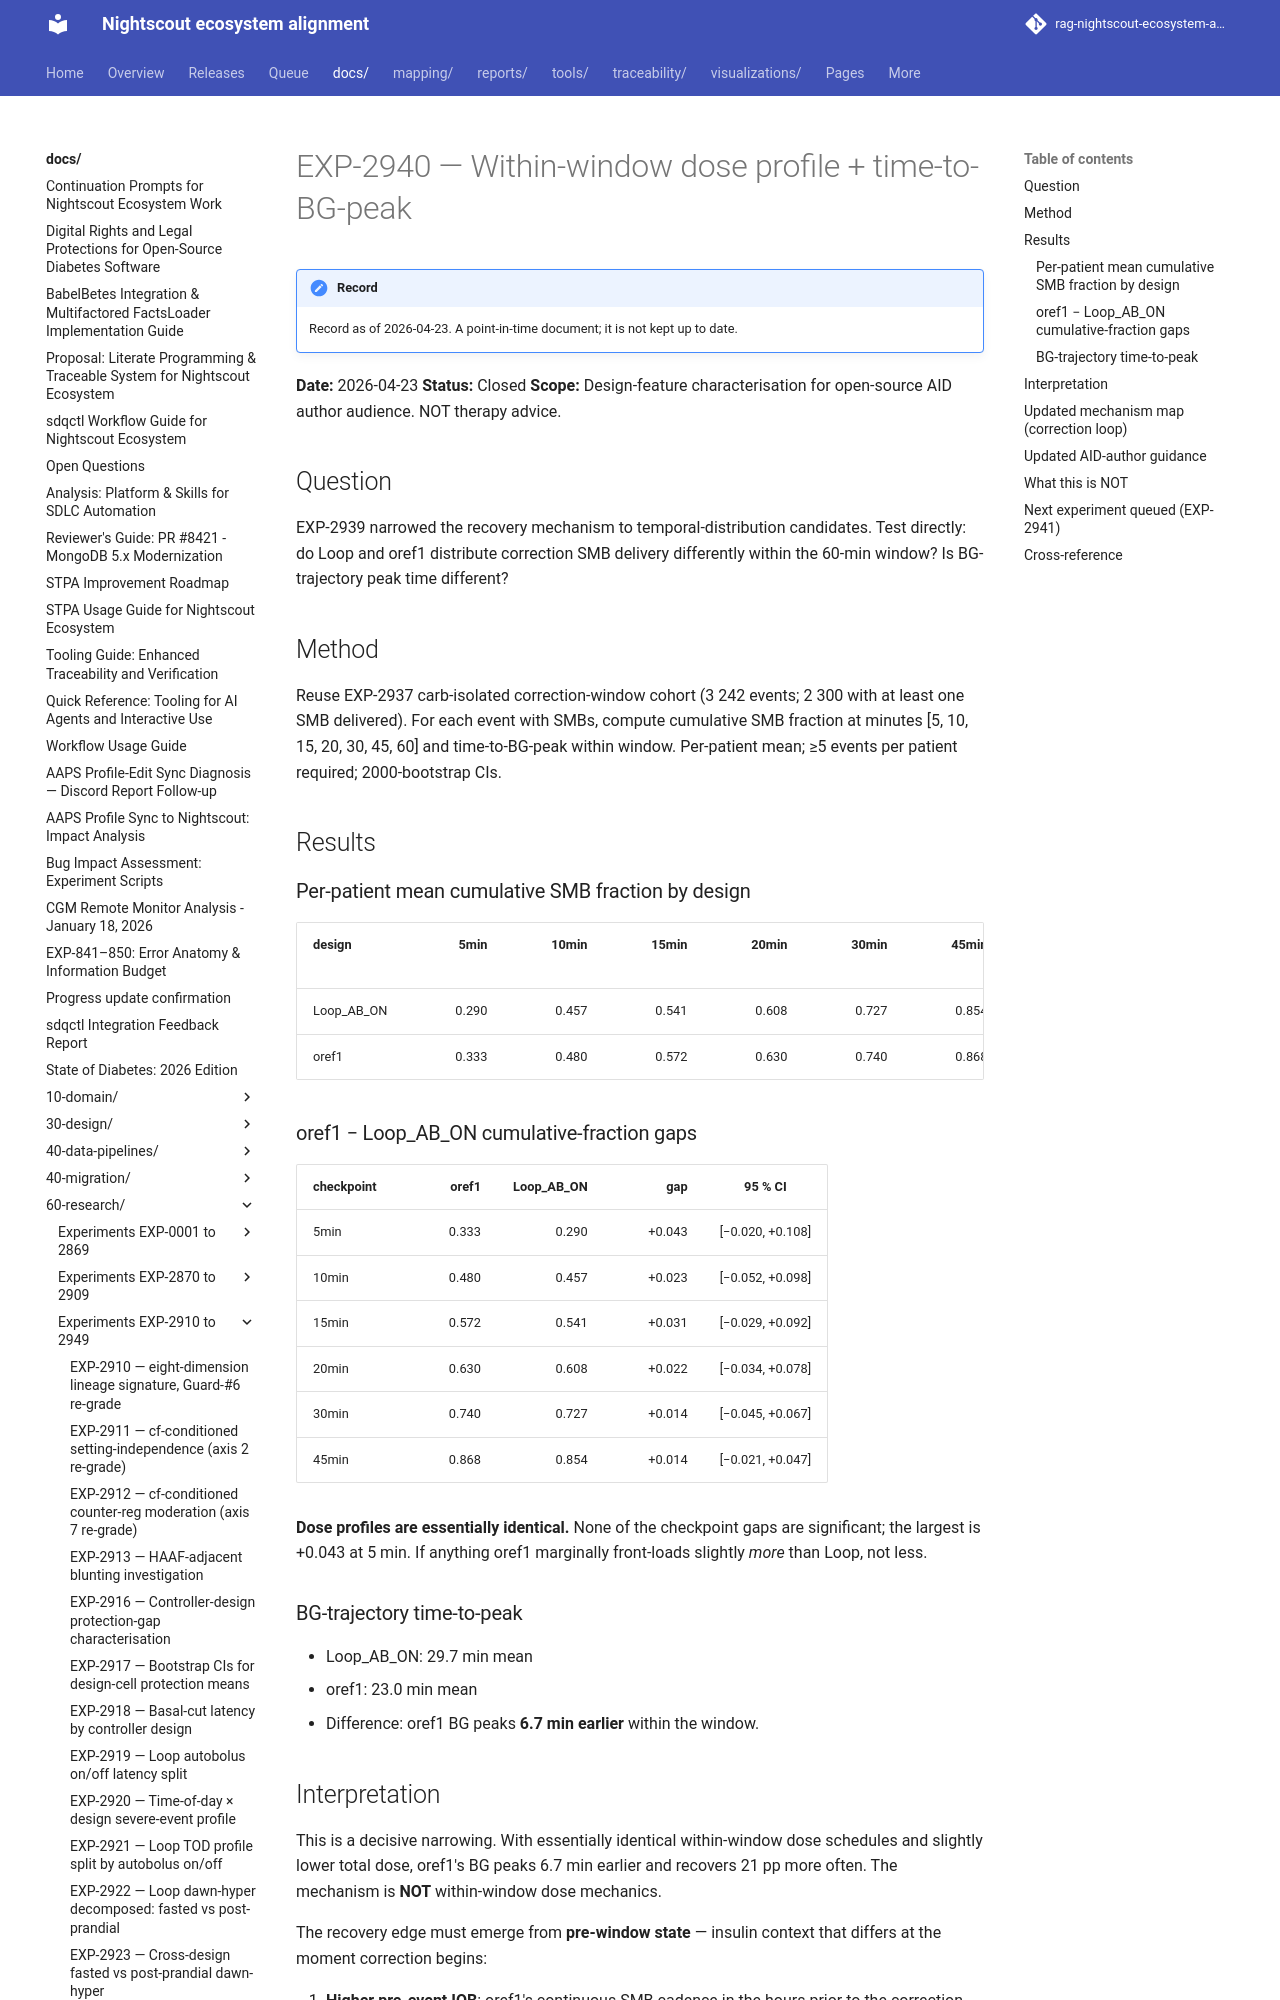

repository: bewest/rag-nightscout-ecosystem-alignment · page: docs/60-research/exp-2940-dose-profile-2026-04-23.html · generator: mkdocs

# EXP-2940 — Within-window dose profile + time-to-BG-peak

**Date:** 2026-04-23
**Status:** Closed
**Scope:** Design-feature characterisation for open-source AID author
audience. NOT therapy advice.

## Question

EXP-2939 narrowed the recovery mechanism to temporal-distribution
candidates. Test directly: do Loop and oref1 distribute correction
SMB delivery differently within the 60-min window? Is BG-trajectory
peak time different?

## Method

Reuse EXP-2937 carb-isolated correction-window cohort (3 242 events;
2 300 with at least one SMB delivered). For each event with SMBs,
compute cumulative SMB fraction at minutes [5, 10, 15, 20, 30, 45, 60]
and time-to-BG-peak within window. Per-patient mean; ≥5 events per
patient required; 2000-bootstrap CIs.

## Results

### Per-patient mean cumulative SMB fraction by design

| design       | 5min  | 10min | 15min | 20min | 30min | 45min | 60min | tt_peak (min) | smb_total |
|--------------|------:|------:|------:|------:|------:|------:|------:|--------------:|----------:|
| Loop_AB_ON   | 0.290 | 0.457 | 0.541 | 0.608 | 0.727 | 0.854 | 1.000 |          29.7 |     1.975 |
| oref1        | 0.333 | 0.480 | 0.572 | 0.630 | 0.740 | 0.868 | 1.000 |          23.0 |     1.413 |

### oref1 − Loop_AB_ON cumulative-fraction gaps

| checkpoint | oref1 | Loop_AB_ON | gap     | 95 % CI               |
|------------|------:|-----------:|--------:|:---------------------:|
|       5min | 0.333 |      0.290 | +0.043  | [−0.020, +0.108]      |
|      10min | 0.480 |      0.457 | +0.023  | [−0.052, +0.098]      |
|      15min | 0.572 |      0.541 | +0.031  | [−0.029, +0.092]      |
|      20min | 0.630 |      0.608 | +0.022  | [−0.034, +0.078]      |
|      30min | 0.740 |      0.727 | +0.014  | [−0.045, +0.067]      |
|      45min | 0.868 |      0.854 | +0.014  | [−0.021, +0.047]      |

**Dose profiles are essentially identical.** None of the checkpoint
gaps are significant; the largest is +0.043 at 5 min. If anything
oref1 marginally front-loads slightly *more* than Loop, not less.

### BG-trajectory time-to-peak

- Loop_AB_ON: 29.7 min mean
- oref1: 23.0 min mean
- Difference: oref1 BG peaks **6.7 min earlier** within the window.
